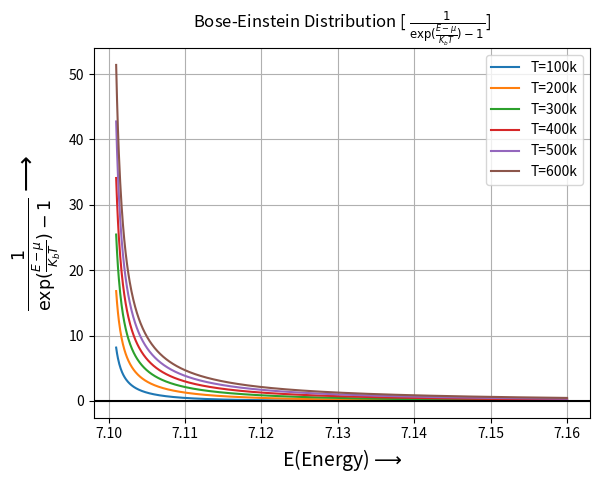

Reproduce this figure in Python.


#============================#
# Bose Einstein Distribution #
#============================#

import numpy as np
import matplotlib.pyplot as plt

E=np.linspace(7.101,7.16,1000)
mu=7.1
k=0.0000865
T=[100,200,300,400,500,600]

for i in range(6):
    f=lambda E:1/((np.exp((E-mu)/(k*T[i])))-1)
    plt.plot(E,f(E),label='T='+str(T[i])+'k')
    plt.legend()
    
plt.grid()
plt.title(r'Bose-Einstein Distribution [ $\frac{1}{\exp(\frac{E-\mu}{K_bT})-1}$]')
plt.xlabel('E(Energy)$\longrightarrow$',size=14)
plt.ylabel(r'$\frac{1}{\exp(\frac{E-\mu}{K_bT})-1}\longrightarrow$',size=18)
plt.axhline(c='black')
plt.show()

